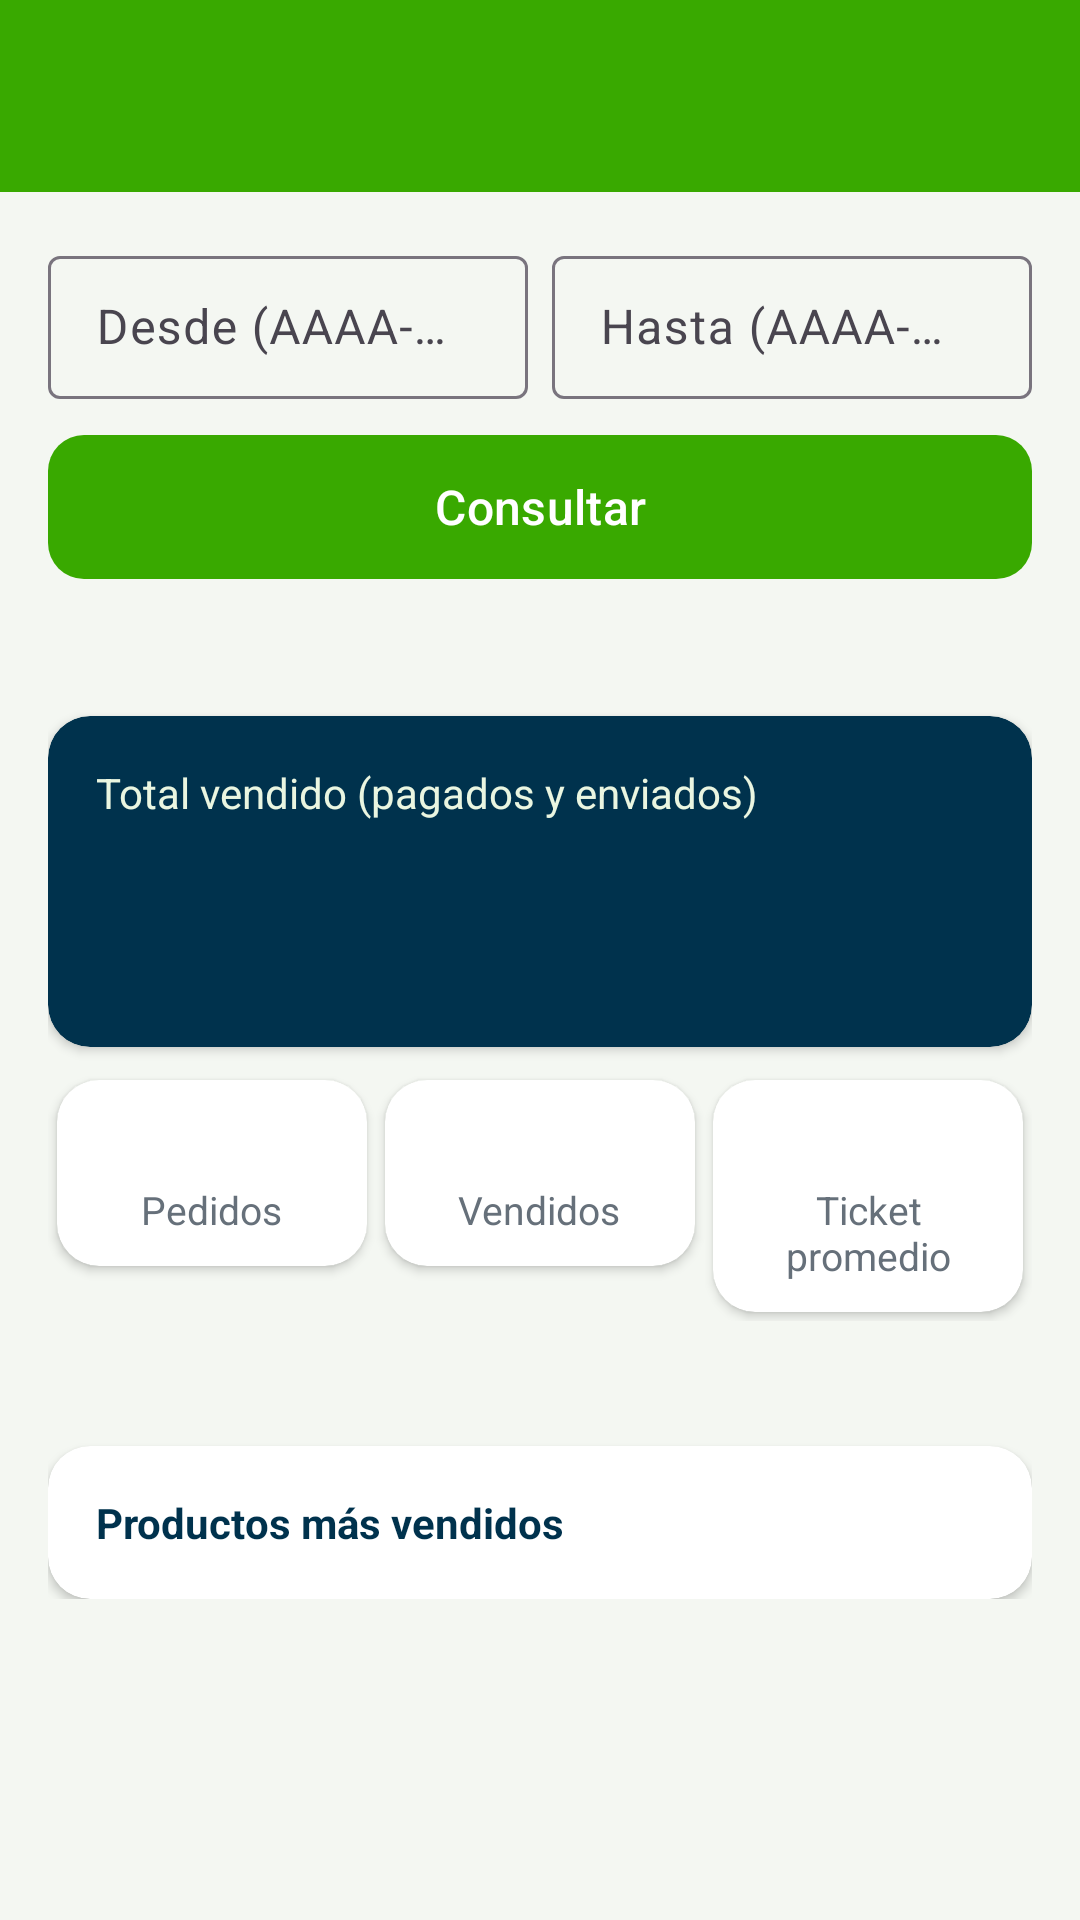

Here is an Android app screen rendered from its layout file. Give the layout XML and the strings, colors and styles it references.
<!-- AndroidManifest.xml: application theme Theme.GestionPedidos -->
<!-- res/layout/activity_reporte.xml -->
<?xml version="1.0" encoding="utf-8"?>
<LinearLayout xmlns:android="http://schemas.android.com/apk/res/android"
    xmlns:app="http://schemas.android.com/apk/res-auto"
    android:id="@+id/main"
    android:layout_width="match_parent"
    android:layout_height="match_parent"
    android:background="@color/fondo"
    android:orientation="vertical">
    <com.google.android.material.appbar.MaterialToolbar
        android:id="@+id/barra"
        android:layout_width="match_parent"
        android:layout_height="?attr/actionBarSize"
        android:background="@color/verde_sena"
        android:theme="@style/ThemeOverlay.Material3.Dark.ActionBar"
        app:titleTextColor="@color/blanco" />

    <ProgressBar
        android:id="@+id/progreso"
        style="?android:attr/progressBarStyleHorizontal"
        android:layout_width="match_parent"
        android:layout_height="4dp"
        android:indeterminate="true"
        android:visibility="gone" />

    <ScrollView
        android:layout_width="match_parent"
        android:layout_height="match_parent">

        <LinearLayout
            android:layout_width="match_parent"
            android:layout_height="wrap_content"
            android:orientation="vertical"
            android:padding="@dimen/margen">

            <LinearLayout
                android:layout_width="match_parent"
                android:layout_height="wrap_content"
                android:orientation="horizontal">

                <com.google.android.material.textfield.TextInputLayout
                    android:id="@+id/capaDesde"
                    style="@style/Widget.Material3.TextInputLayout.OutlinedBox.Dense"
                    android:layout_width="0dp"
                    android:layout_height="wrap_content"
                    android:layout_marginEnd="4dp"
                    android:layout_weight="1"
                    android:hint="@string/hint_desde">

                    <com.google.android.material.textfield.TextInputEditText
                        android:id="@+id/campoDesde"
                        android:layout_width="match_parent"
                        android:layout_height="wrap_content"
                        android:inputType="date" />
                </com.google.android.material.textfield.TextInputLayout>

                <com.google.android.material.textfield.TextInputLayout
                    android:id="@+id/capaHasta"
                    style="@style/Widget.Material3.TextInputLayout.OutlinedBox.Dense"
                    android:layout_width="0dp"
                    android:layout_height="wrap_content"
                    android:layout_marginStart="4dp"
                    android:layout_weight="1"
                    android:hint="@string/hint_hasta">

                    <com.google.android.material.textfield.TextInputEditText
                        android:id="@+id/campoHasta"
                        android:layout_width="match_parent"
                        android:layout_height="wrap_content"
                        android:inputType="date" />
                </com.google.android.material.textfield.TextInputLayout>
            </LinearLayout>

            <com.google.android.material.button.MaterialButton
                android:id="@+id/botonConsultar"
                style="@style/BotonMenu"
                android:text="@string/boton_consultar" />

            <TextView
                android:id="@+id/textoPeriodo"
                style="@style/Etiqueta"
                android:layout_width="wrap_content"
                android:layout_height="wrap_content"
                android:layout_marginTop="@dimen/margen" />

            <com.google.android.material.card.MaterialCardView
                android:layout_width="match_parent"
                android:layout_height="wrap_content"
                android:layout_marginTop="@dimen/margen_chico"
                app:cardBackgroundColor="@color/azul_sena">

                <LinearLayout
                    android:layout_width="match_parent"
                    android:layout_height="wrap_content"
                    android:orientation="vertical"
                    android:padding="@dimen/margen">

                    <TextView
                        android:layout_width="wrap_content"
                        android:layout_height="wrap_content"
                        android:text="@string/total_vendido"
                        android:textColor="@color/verde_claro" />

                    <TextView
                        android:id="@+id/valorTotalVendido"
                        android:layout_width="wrap_content"
                        android:layout_height="wrap_content"
                        android:textColor="@color/blanco"
                        android:textSize="30sp"
                        android:textStyle="bold" />

                    <TextView
                        android:id="@+id/valorDetalleVentas"
                        android:layout_width="wrap_content"
                        android:layout_height="wrap_content"
                        android:textColor="@color/verde_claro" />
                </LinearLayout>
            </com.google.android.material.card.MaterialCardView>

            <LinearLayout
                android:layout_width="match_parent"
                android:layout_height="wrap_content"
                android:layout_marginTop="@dimen/margen_chico"
                android:orientation="horizontal">

                <com.google.android.material.card.MaterialCardView
                    android:layout_width="0dp"
                    android:layout_height="wrap_content"
                    android:layout_margin="3dp"
                    android:layout_weight="1">

                    <LinearLayout
                        android:layout_width="match_parent"
                        android:layout_height="wrap_content"
                        android:gravity="center"
                        android:orientation="vertical"
                        android:padding="10dp">

                        <TextView
                            android:id="@+id/valorPedidosPeriodo"
                            android:layout_width="wrap_content"
                            android:layout_height="wrap_content"
                            android:textColor="@color/azul_sena"
                            android:textSize="18sp"
                            android:textStyle="bold" />

                        <TextView
                            style="@style/Etiqueta"
                            android:layout_width="wrap_content"
                            android:layout_height="wrap_content"
                            android:gravity="center"
                            android:text="@string/etiqueta_pedidos_periodo" />
                    </LinearLayout>
                </com.google.android.material.card.MaterialCardView>
                <com.google.android.material.card.MaterialCardView
                    android:layout_width="0dp"
                    android:layout_height="wrap_content"
                    android:layout_margin="3dp"
                    android:layout_weight="1">

                    <LinearLayout
                        android:layout_width="match_parent"
                        android:layout_height="wrap_content"
                        android:gravity="center"
                        android:orientation="vertical"
                        android:padding="10dp">

                        <TextView
                            android:id="@+id/valorPedidosVendidos"
                            android:layout_width="wrap_content"
                            android:layout_height="wrap_content"
                            android:textColor="@color/azul_sena"
                            android:textSize="18sp"
                            android:textStyle="bold" />

                        <TextView
                            style="@style/Etiqueta"
                            android:layout_width="wrap_content"
                            android:layout_height="wrap_content"
                            android:gravity="center"
                            android:text="@string/etiqueta_vendidos" />
                    </LinearLayout>
                </com.google.android.material.card.MaterialCardView>
                <com.google.android.material.card.MaterialCardView
                    android:layout_width="0dp"
                    android:layout_height="wrap_content"
                    android:layout_margin="3dp"
                    android:layout_weight="1">

                    <LinearLayout
                        android:layout_width="match_parent"
                        android:layout_height="wrap_content"
                        android:gravity="center"
                        android:orientation="vertical"
                        android:padding="10dp">

                        <TextView
                            android:id="@+id/valorTicket"
                            android:layout_width="wrap_content"
                            android:layout_height="wrap_content"
                            android:textColor="@color/azul_sena"
                            android:textSize="18sp"
                            android:textStyle="bold" />

                        <TextView
                            style="@style/Etiqueta"
                            android:layout_width="wrap_content"
                            android:layout_height="wrap_content"
                            android:gravity="center"
                            android:text="@string/etiqueta_ticket" />
                    </LinearLayout>
                </com.google.android.material.card.MaterialCardView>
            </LinearLayout>

            <TextView
                android:id="@+id/textoEstados"
                style="@style/Etiqueta"
                android:layout_width="wrap_content"
                android:layout_height="wrap_content"
                android:layout_marginTop="@dimen/margen_chico" />

            <com.google.android.material.card.MaterialCardView
                android:layout_width="match_parent"
                android:layout_height="wrap_content"
                android:layout_marginTop="@dimen/margen">

                <LinearLayout
                    android:layout_width="match_parent"
                    android:layout_height="wrap_content"
                    android:orientation="vertical"
                    android:padding="@dimen/margen">

                    <TextView
                        android:layout_width="wrap_content"
                        android:layout_height="wrap_content"
                        android:text="@string/productos_mas_vendidos"
                        android:textColor="@color/azul_sena"
                        android:textStyle="bold" />

                    <LinearLayout
                        android:id="@+id/contenedorProductos"
                        android:layout_width="match_parent"
                        android:layout_height="wrap_content"
                        android:orientation="vertical" />

                    <TextView
                        android:id="@+id/textoSinVentas"
                        style="@style/Etiqueta"
                        android:layout_width="wrap_content"
                        android:layout_height="wrap_content"
                        android:layout_marginTop="@dimen/margen_chico"
                        android:text="@string/sin_ventas"
                        android:visibility="gone" />
                </LinearLayout>
            </com.google.android.material.card.MaterialCardView>
        </LinearLayout>
    </ScrollView>
</LinearLayout>
<!-- resources referenced by this layout -->
<resources>
  <color name="azul_sena">#FF00324D</color>
  <color name="blanco">#FFFFFFFF</color>
  <color name="fondo">#FFF4F7F2</color>
  <color name="verde_claro">#FFEAF6E1</color>
  <color name="verde_sena">#FF39A900</color>
  <dimen name="margen">16dp</dimen>
  <dimen name="margen_chico">8dp</dimen>
  <string name="boton_consultar">Consultar</string>
  <string name="etiqueta_pedidos_periodo">Pedidos</string>
  <string name="etiqueta_ticket">Ticket promedio</string>
  <string name="etiqueta_vendidos">Vendidos</string>
  <string name="hint_desde">Desde (AAAA-MM-DD)</string>
  <string name="hint_hasta">Hasta (AAAA-MM-DD)</string>
  <string name="productos_mas_vendidos">Productos más vendidos</string>
  <string name="sin_ventas">No hubo ventas en el periodo.</string>
  <string name="total_vendido">Total vendido (pagados y enviados)</string>
  <style name="BotonMenu" parent="Widget.Material3.Button">
          <item name="android:layout_width">match_parent</item>
          <item name="android:layout_height">wrap_content</item>
          <item name="android:layout_marginTop">@dimen/margen_chico</item>
          <item name="android:minHeight">56dp</item>
          <item name="android:textSize">16sp</item>
          <item name="cornerRadius">12dp</item>
      </style>
  <style name="Etiqueta">
          <item name="android:textColor">@color/gris</item>
          <item name="android:textSize">13sp</item>
      </style>
  <style name="Theme.GestionPedidos" parent="Base.Theme.GestionPedidos" />
  <color name="gris">#FF66707A</color>
  <style name="Base.Theme.GestionPedidos" parent="Theme.Material3.Light.NoActionBar">
          <item name="colorPrimary">@color/verde_sena</item>
          <item name="colorOnPrimary">@color/blanco</item>
          <item name="colorPrimaryContainer">@color/verde_claro</item>
          <item name="colorSecondary">@color/azul_sena</item>
          <item name="colorOnSecondary">@color/blanco</item>
          <item name="android:colorBackground">@color/fondo</item>
          <item name="materialCardViewStyle">@style/Tarjeta</item>
      </style>
  <style name="Tarjeta" parent="Widget.Material3.CardView.Elevated">
          <item name="cardBackgroundColor">@color/blanco</item>
          <item name="cardCornerRadius">@dimen/radio_tarjeta</item>
          <item name="cardElevation">2dp</item>
      </style>
  <dimen name="radio_tarjeta">14dp</dimen>
</resources>
